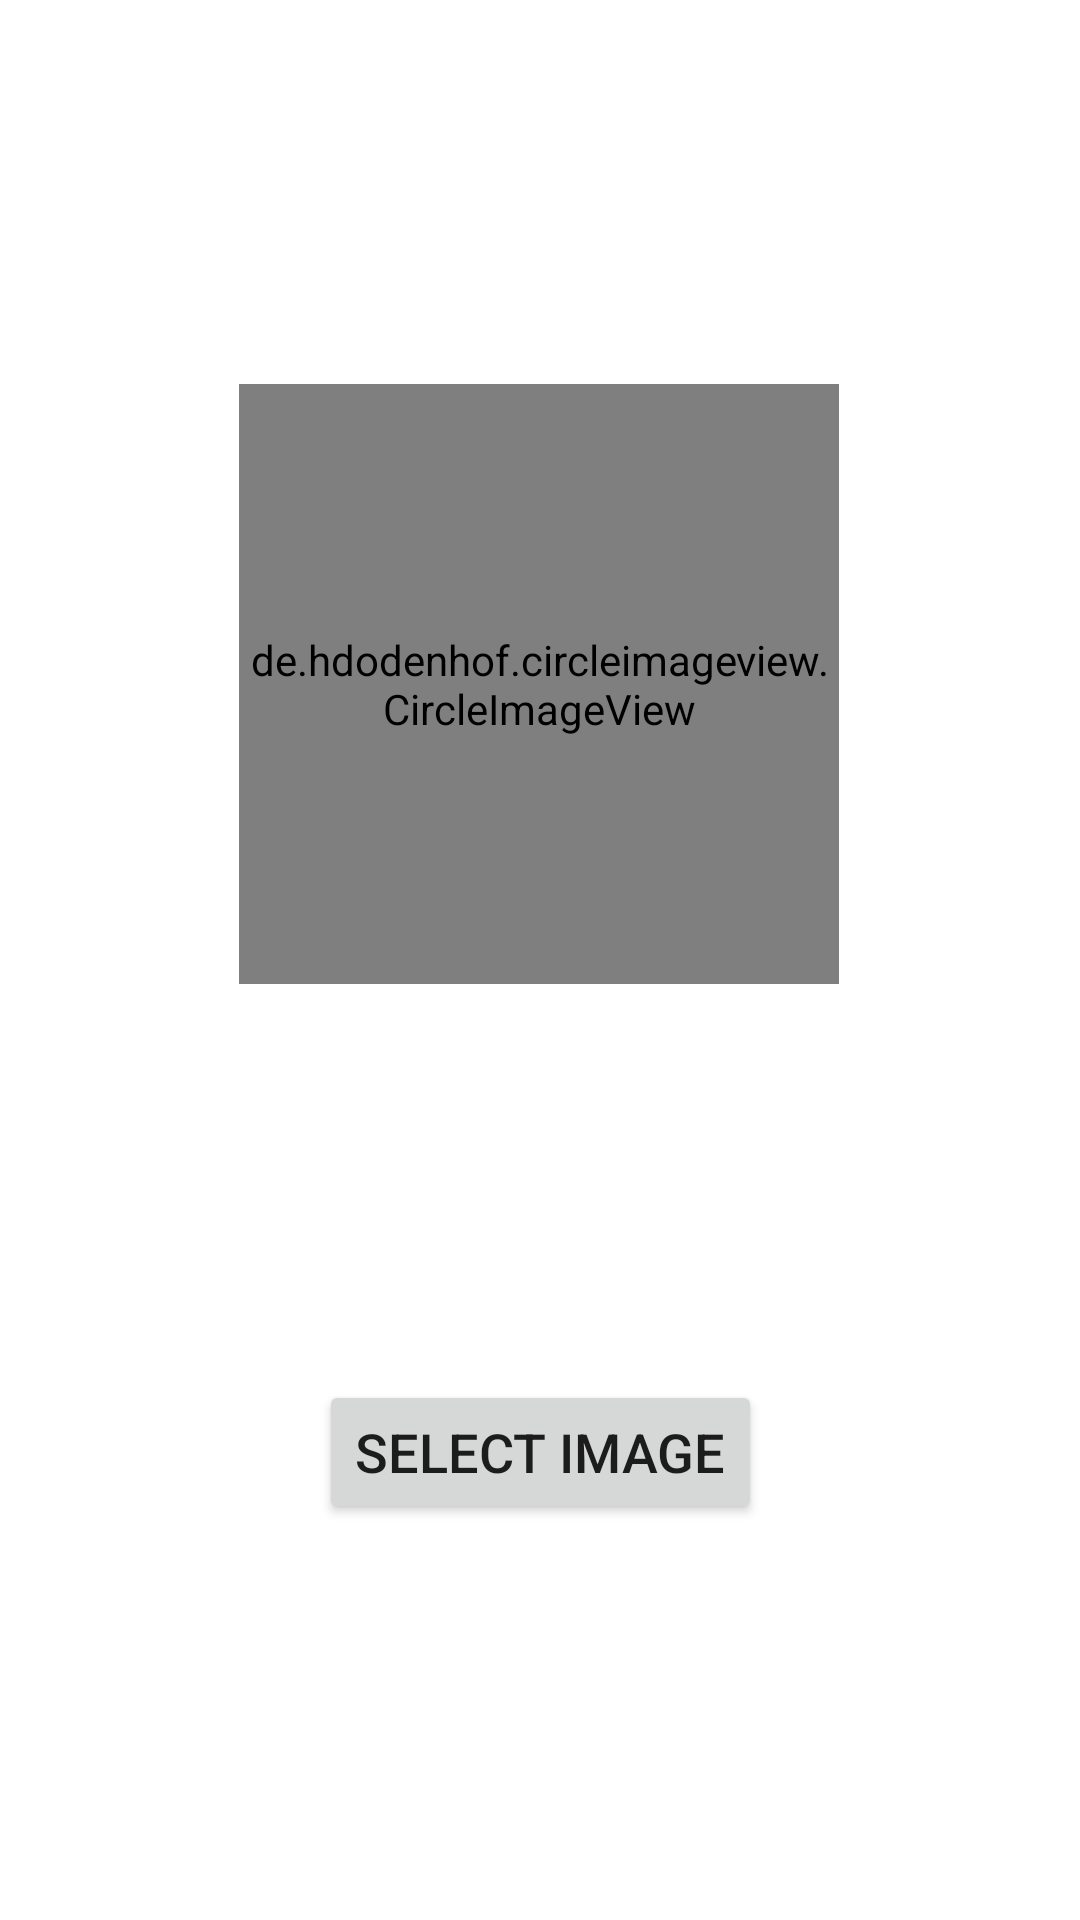

This screen was rendered from an Android layout file. Write that file and the resources it references.
<!-- AndroidManifest.xml: application theme Theme.AvartImage -->
<!-- res/layout/activity_main.xml -->
<?xml version="1.0" encoding="utf-8"?>
<androidx.constraintlayout.widget.ConstraintLayout xmlns:android="http://schemas.android.com/apk/res/android"
    xmlns:app="http://schemas.android.com/apk/res-auto"
    xmlns:tools="http://schemas.android.com/tools"
    android:layout_width="match_parent"
    android:layout_height="match_parent"
    tools:context=".MainActivity">


    <de.hdodenhof.circleimageview.CircleImageView
        android:id="@+id/profile_image"
        android:layout_width="200dp"
        android:layout_height="200dp"
        android:layout_marginTop="128dp"
        app:layout_constraintEnd_toEndOf="parent"
        app:layout_constraintHorizontal_bias="0.497"
        app:layout_constraintStart_toStartOf="parent"
        app:layout_constraintTop_toTopOf="parent" />

    <Button
        android:id="@+id/select_image"
        android:layout_width="wrap_content"
        android:layout_height="wrap_content"
        android:text="Select Image"
        android:textSize="18dp"
        app:layout_constraintBottom_toBottomOf="parent"
        app:layout_constraintEnd_toEndOf="parent"
        app:layout_constraintStart_toStartOf="parent"
        app:layout_constraintTop_toBottomOf="@+id/profile_image" />


</androidx.constraintlayout.widget.ConstraintLayout>
<!-- resources referenced by this layout -->
<resources>
  <style name="Theme.AvartImage" parent="Theme.MaterialComponents.DayNight.DarkActionBar">
          
          <item name="colorPrimary">@color/purple_500</item>
          <item name="colorPrimaryVariant">@color/purple_700</item>
          <item name="colorOnPrimary">@color/white</item>
          
          <item name="colorSecondary">@color/teal_200</item>
          <item name="colorSecondaryVariant">@color/teal_700</item>
          <item name="colorOnSecondary">@color/black</item>
          
          <item name="android:statusBarColor" tools:targetApi="l">?attr/colorPrimaryVariant</item>
          
      </style>
  <!-- not gathered from this repository: default colours our renderer supplied (Android Studio template values) -->
  <color name="purple_500">#FF6200EE</color>
  <color name="purple_700">#FF3700B3</color>
  <color name="teal_200">#FF03DAC5</color>
  <color name="teal_700">#FF018786</color>
  <color name="black">#FF000000</color>
  <color name="white">#FFFFFFFF</color>
</resources>
